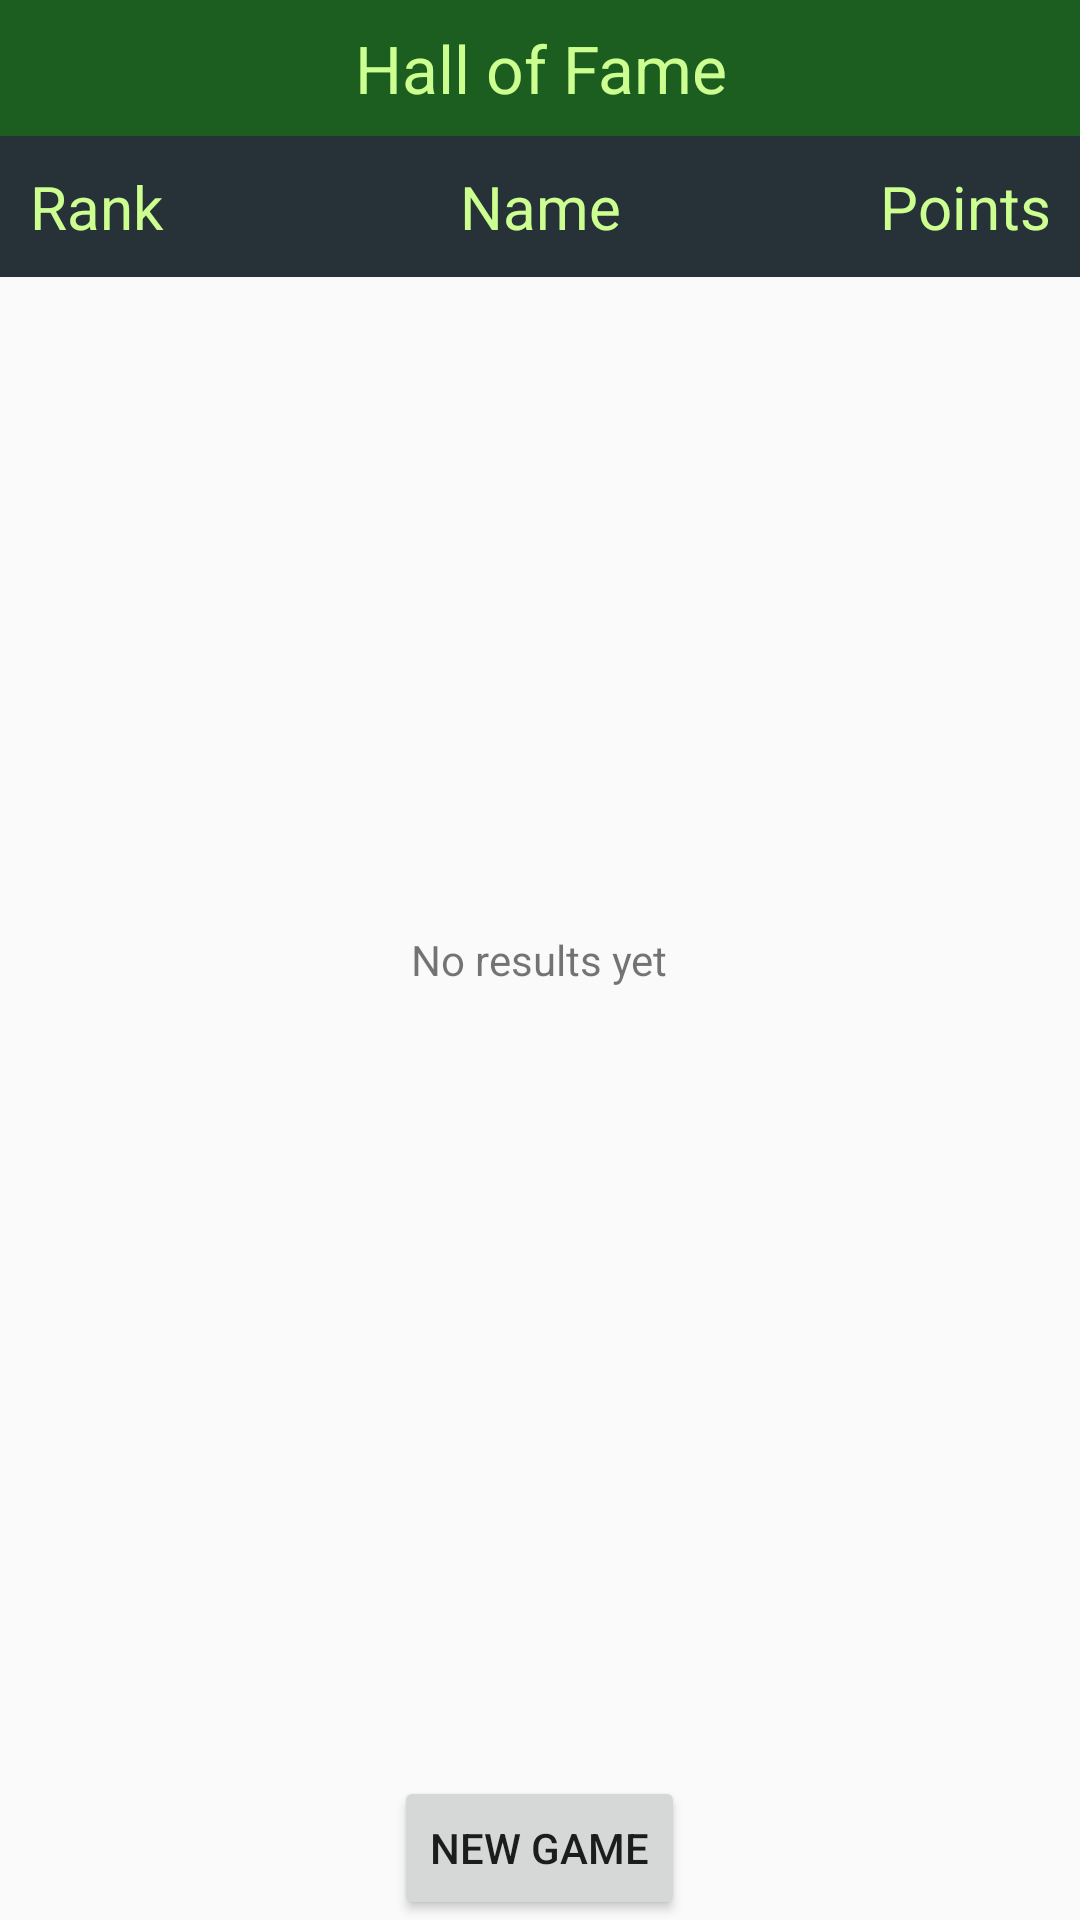

The Android layout XML behind this screen, and the referenced resources:
<!-- AndroidManifest.xml: application theme AppTheme -->
<!-- res/layout/activity_hall_of_fame.xml -->
<?xml version="1.0" encoding="utf-8"?>
<RelativeLayout xmlns:android="http://schemas.android.com/apk/res/android"
    xmlns:tools="http://schemas.android.com/tools"
    android:layout_width="match_parent"
    android:layout_height="match_parent"
    tools:context="com.example.android.flagtest.HallOfFame">

    <LinearLayout
        android:layout_width="match_parent"
        android:layout_height="match_parent"
        android:orientation="vertical">

        <TextView
            android:layout_width="match_parent"
            android:layout_height="wrap_content"
            android:background="@color/colorAccent"
            android:gravity="center_horizontal"
            android:padding="@dimen/list_item_padding"
            android:text="@string/hall_of_fame_title"
            android:textAppearance="@style/TextAppearance.AppCompat.Large"
            android:textColor="@color/colorPrimary" />

        <LinearLayout
            android:layout_width="match_parent"
            android:layout_height="wrap_content"
            android:background="@color/colorPrimaryDark"
            android:orientation="horizontal"
            android:padding="@dimen/title_padding">

            <TextView
                style="@style/toplistHeadText"
                android:gravity="left"
                android:text="@string/rank" />

            <TextView
                style="@style/toplistHeadText"
                android:gravity="center"
                android:text="@string/name" />

            <TextView
                style="@style/toplistHeadText"
                android:gravity="right"
                android:text="@string/points" />
        </LinearLayout>

        <ListView
            android:id="@+id/list"
            android:layout_width="match_parent"
            android:layout_height="@dimen/zero"
            android:layout_weight="1"
            android:padding="@dimen/title_padding"></ListView>

        <Button
            android:id="@+id/new_game_button"
            android:layout_width="wrap_content"
            android:layout_height="wrap_content"
            android:layout_gravity="center_horizontal"
            android:paddingBottom="@dimen/title_padding"
            android:text="@string/new_game" />

    </LinearLayout>

    <TextView
        android:id="@+id/empty_view"
        android:layout_width="wrap_content"
        android:layout_height="wrap_content"
        android:layout_centerInParent="true"
        android:text="@string/empty_list" />

</RelativeLayout>
<!-- resources referenced by this layout -->
<resources>
  <color name="colorAccent">#1b5e20</color>
  <color name="colorPrimary">#ccff90</color>
  <color name="colorPrimaryDark">#263238</color>
  <dimen name="list_item_padding">8dp</dimen>
  <dimen name="title_padding">10dp</dimen>
  <dimen name="zero">0dp</dimen>
  <string name="empty_list">No results yet</string>
  <string name="hall_of_fame_title">Hall of Fame</string>
  <string name="name">Name</string>
  <string name="new_game">New game</string>
  <string name="points">Points</string>
  <string name="rank">Rank</string>
  <style name="toplistHeadText">
          <item name="android:layout_width">@dimen/zero</item>
          <item name="android:layout_height">wrap_content</item>
          <item name="android:layout_weight">1</item>
          <item name="android:textColor">@color/colorPrimary</item>
          <item name="android:textSize">@dimen/base_text_size</item>
      </style>
  <style name="AppTheme" parent="Theme.AppCompat.Light.NoActionBar">
          
          <item name="colorPrimary">@color/colorPrimary</item>
          <item name="colorPrimaryDark">@color/colorPrimaryDark</item>
          <item name="colorAccent">@color/colorAccent</item>
      </style>
  <dimen name="base_text_size">20sp</dimen>
</resources>
